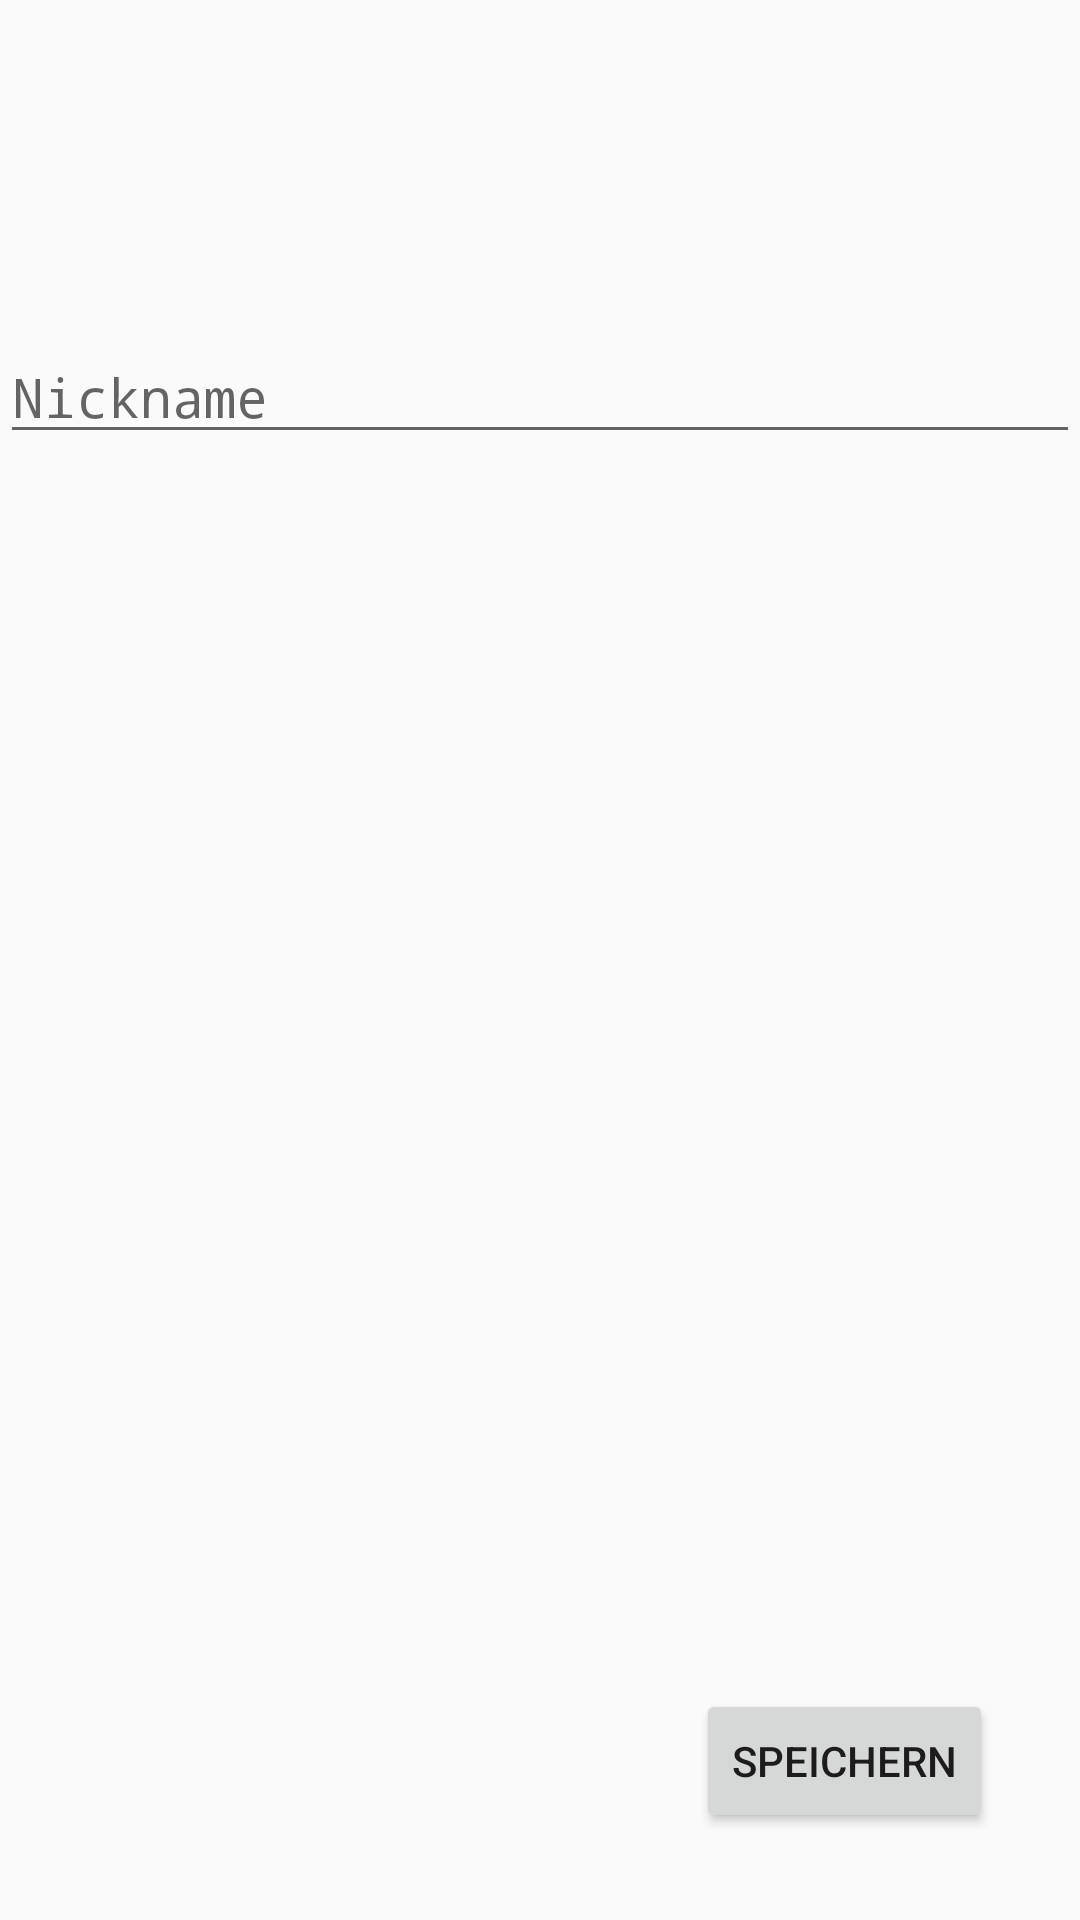

Layout XML and referenced resources for this Android screen:
<!-- AndroidManifest.xml: application theme AppTheme -->
<!-- res/layout/content_change_displayname.xml -->
<?xml version="1.0" encoding="utf-8"?>
<RelativeLayout xmlns:android="http://schemas.android.com/apk/res/android"
    android:layout_width="match_parent" android:layout_height="match_parent">


    <EditText
        android:layout_width="wrap_content"
        android:layout_height="wrap_content"
        android:inputType="textPassword"
        android:ems="10"
        android:id="@+id/inputNewDisplayname"
        android:hint="@string/username"
        android:layout_marginTop="110dp"
        android:layout_alignParentTop="true"
        android:layout_alignParentLeft="true"
        android:layout_alignParentStart="true"
        android:layout_alignParentRight="true"
        android:layout_alignParentEnd="true" />

    <Button
        android:layout_width="wrap_content"
        android:layout_height="wrap_content"
        android:text="Speichern"
        android:id="@+id/button_save_displayname"
        android:layout_marginRight="29dp"
        android:layout_marginEnd="29dp"
        android:layout_alignParentBottom="true"
        android:layout_alignParentRight="true"
        android:layout_alignParentEnd="true"
        android:layout_marginBottom="29dp" />

</RelativeLayout>
<!-- resources referenced by this layout -->
<resources>
  <string name="username">Nickname</string>
  <style name="AppTheme" parent="Theme.AppCompat.Light.DarkActionBar">
          
          <item name="colorPrimary">@color/colorPrimary</item>
          <item name="colorPrimaryDark">@color/colorPrimaryDark</item>
          <item name="colorAccent">@color/colorAccent</item>
      </style>
  <color name="colorPrimary">#3F51B5</color>
  <color name="colorPrimaryDark">#303F9F</color>
  <color name="colorAccent">#FF4081</color>
</resources>
